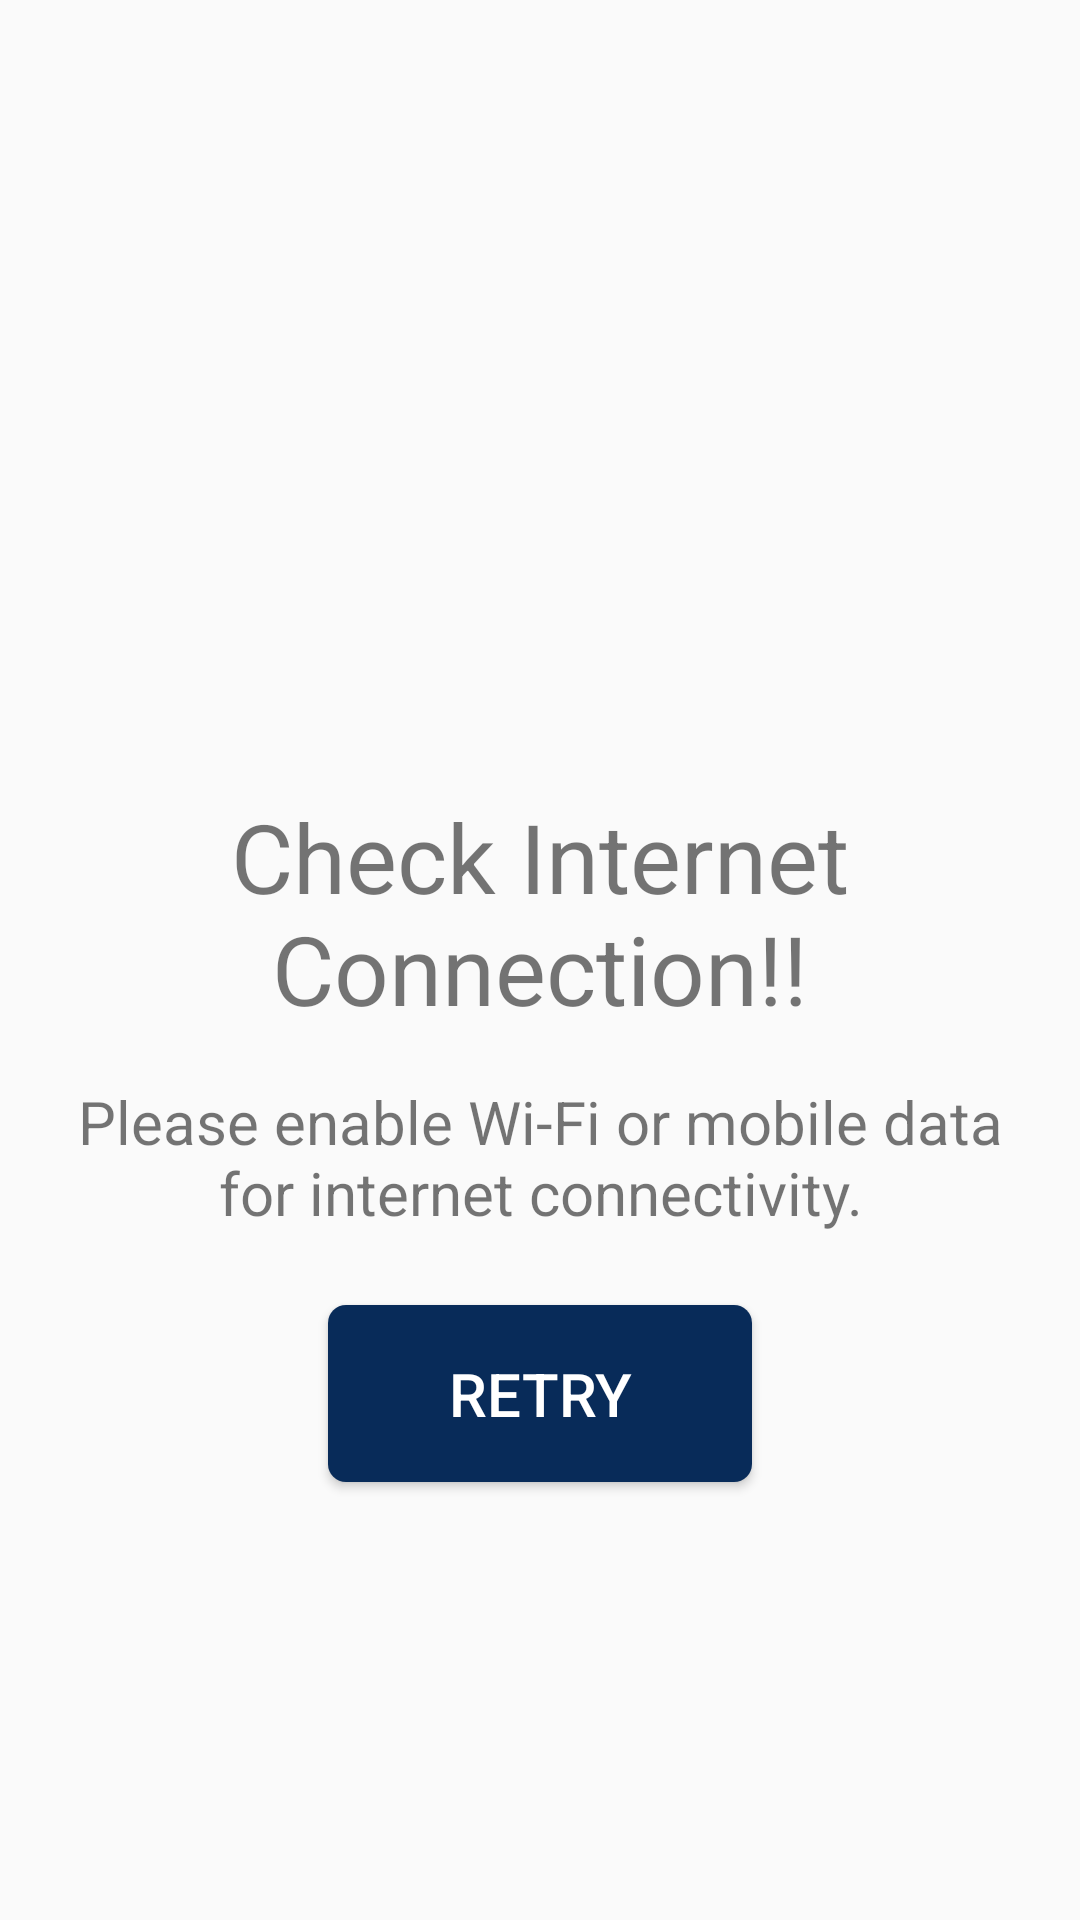

Write the Android layout XML for this screen, with the resource values it uses.
<!-- AndroidManifest.xml: activity theme FullScreen -->
<!-- res/layout/activity_no_internet.xml -->
<?xml version="1.0" encoding="utf-8"?>
<android.support.constraint.ConstraintLayout xmlns:android="http://schemas.android.com/apk/res/android"
    xmlns:app="http://schemas.android.com/apk/res-auto"
    android:layout_width="match_parent"
    android:layout_height="match_parent">

    <ImageView
        android:id="@+id/no_internet_image"
        android:layout_width="100dp"
        android:layout_height="100dp"
        app:srcCompat="@drawable/ic_no_wifi"
        app:layout_constraintBottom_toTopOf="@+id/no_internet_title"
        app:layout_constraintEnd_toEndOf="parent"
        app:layout_constraintStart_toStartOf="parent"
        app:layout_constraintTop_toTopOf="parent"
        app:layout_constraintVertical_bias="0.858" />

    <TextView
        android:id="@+id/no_internet_title"
        android:layout_width="wrap_content"
        android:layout_height="wrap_content"
        android:layout_marginBottom="32dp"
        android:gravity="center"
        android:text="Check Internet Connection!!"
        android:textSize="32sp"
        app:layout_constraintBottom_toBottomOf="parent"
        app:layout_constraintEnd_toEndOf="parent"
        app:layout_constraintStart_toStartOf="parent"
        app:layout_constraintTop_toTopOf="parent" />

    <TextView
        android:id="@+id/no_internet_message"
        android:layout_width="match_parent"
        android:layout_height="wrap_content"
        android:layout_margin="16dp"
        android:layout_marginTop="24dp"
        android:gravity="center"
        android:text="@string/no_internet"
        android:textSize="20sp"
        app:layout_constraintEnd_toEndOf="parent"
        app:layout_constraintStart_toStartOf="parent"
        app:layout_constraintTop_toBottomOf="@id/no_internet_title" />

    <Button
        android:id="@+id/button_retry"
        android:layout_width="wrap_content"
        android:layout_height="wrap_content"
        android:layout_marginTop="24dp"
        android:background="@drawable/button_drawable"
        android:paddingBottom="16dp"
        android:paddingEnd="40dp"
        android:paddingStart="40dp"
        android:paddingTop="16dp"
        android:text="@string/retry"
        android:textColor="@color/colorWhite"
        android:textSize="20sp"
        app:layout_constraintEnd_toEndOf="parent"
        app:layout_constraintStart_toStartOf="parent"
        app:layout_constraintTop_toBottomOf="@id/no_internet_message" />

</android.support.constraint.ConstraintLayout>
<!-- resources referenced by this layout -->
<resources>
  <color name="colorWhite">#ffffff</color>
  <!-- drawable button_drawable (drawable) -->
  <?xml version="1.0" encoding="utf-8"?>
  <selector xmlns:android="http://schemas.android.com/apk/res/android">
      
      <item android:state_focused="true">
          <shape android:shape="rectangle">
              <solid android:color="@color/colorAccent" />
              <corners android:radius="6dp" />
          </shape>
      </item>
  
      
      <item android:state_pressed="true">
          <shape android:shape="rectangle">
              <solid android:color="@color/colorAccent" />
              <corners android:radius="6dp" />
          </shape>
      </item>
  
      <item android:state_enabled="false">
          <shape android:shape="rectangle">
              <solid android:color="#9e9e9e" />
              <corners android:radius="6dp" />
          </shape>
      </item>
  
      
      <item>
          <shape android:shape="rectangle">
              <solid android:color="@color/colorPrimary" />
              <corners android:radius="6dp" />
          </shape>
      </item>
  
  </selector>
  <!-- drawable ic_no_wifi (drawable) -->
  <vector xmlns:android="http://schemas.android.com/apk/res/android"
      android:width="200dp"
      android:height="200dp"
      android:autoMirrored="true"
      android:viewportHeight="24.0"
      android:viewportWidth="24.0">
      <path
          android:fillColor="#061c31"
          android:pathData="M23.64,7c-0.45,-0.34 -4.93,-4 -11.64,-4 -1.5,0 -2.89,0.19 -4.15,0.48L18.18,13.8 23.64,7zM17.04,15.22L3.27,1.44 2,2.72l2.05,2.06C1.91,5.76 0.59,6.82 0.36,7l11.63,14.49 0.01,0.01 0.01,-0.01 3.9,-4.86 3.32,3.32 1.27,-1.27 -3.46,-3.46z" />
  </vector>
  <string name="no_internet">Please enable Wi-Fi or mobile data for internet connectivity.</string>
  <string name="retry">Retry</string>
  <style name="FullScreen" parent="Theme.AppCompat.Light.NoActionBar">
          <item name="android:windowNoTitle">true</item>
          <item name="android:windowFullscreen">true</item>
          <item name="android:windowDisablePreview">true</item>
          <item name="android:windowContentOverlay">@null</item>
      </style>
  <color name="colorAccent">#00ACC1</color>
  <color name="colorPrimary">#FF082B59</color>
</resources>
